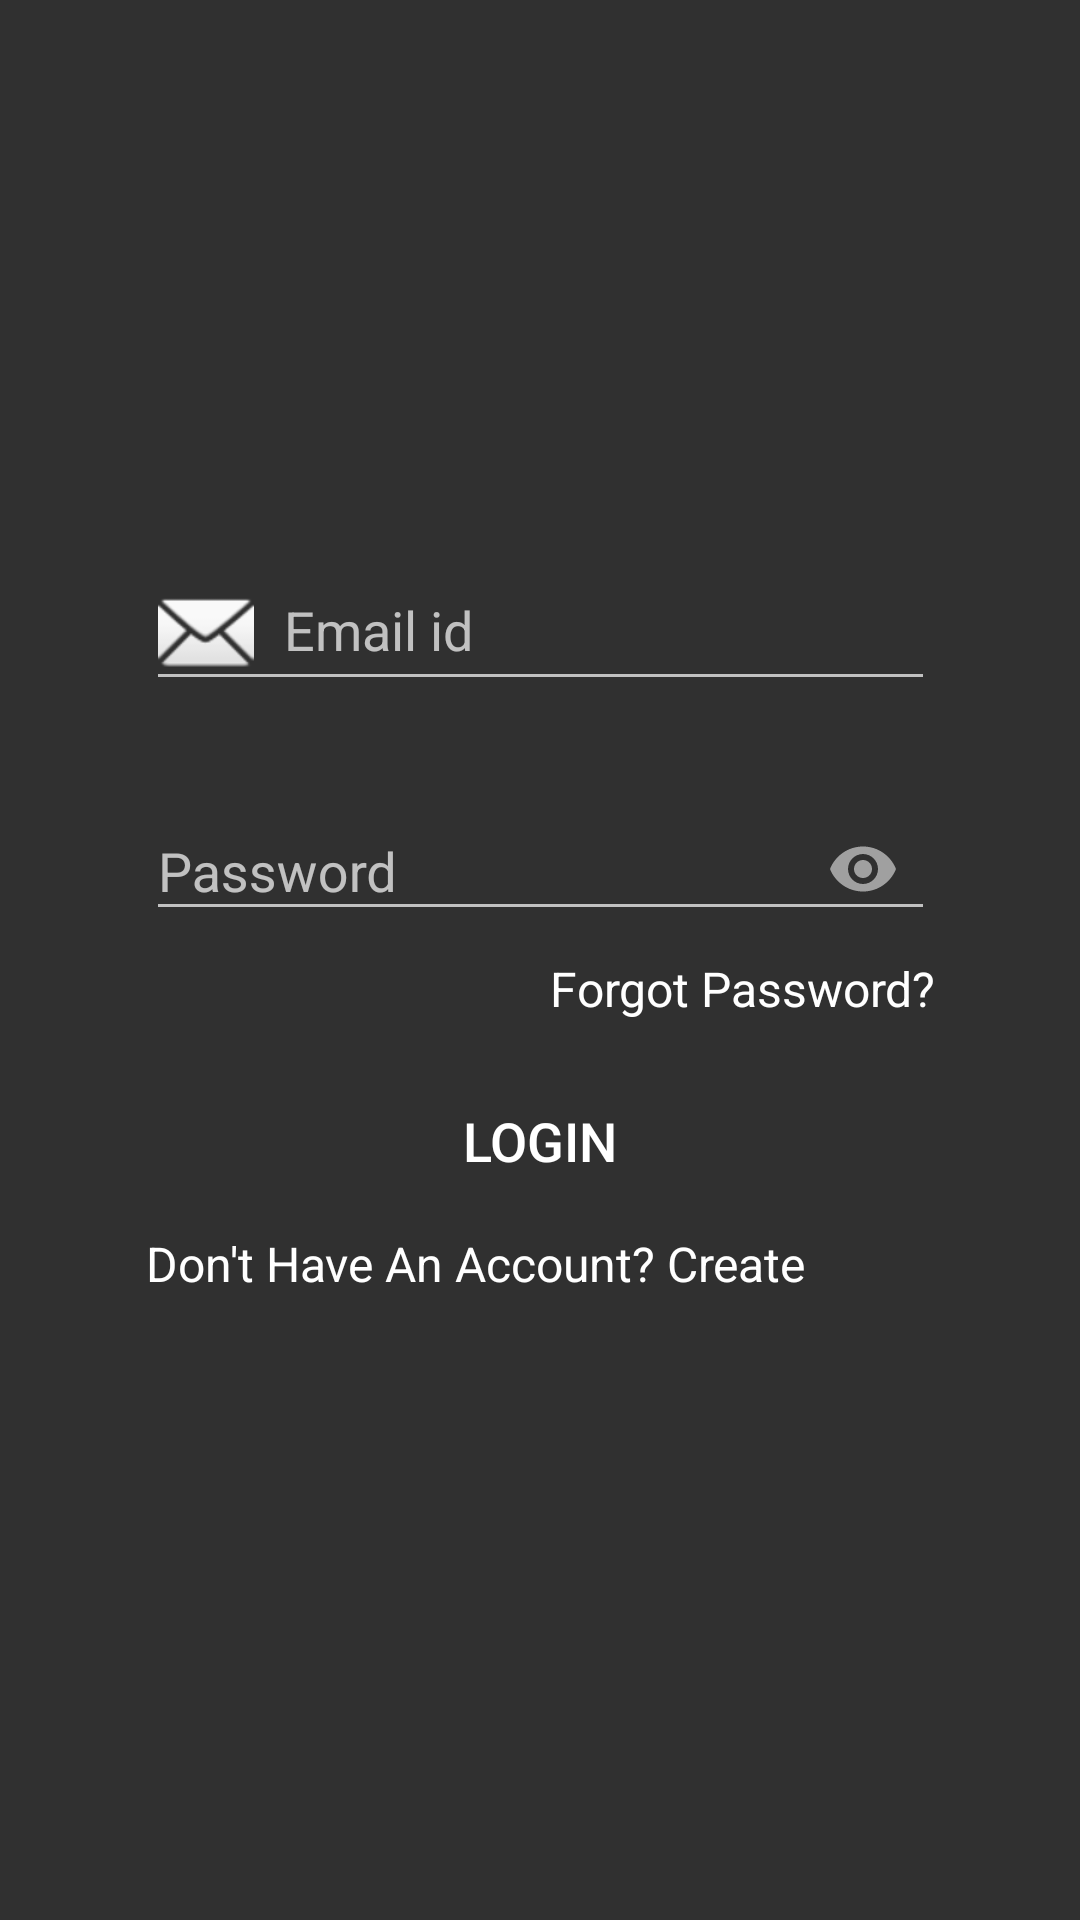

Here is an Android app screen rendered from its layout file. Give the layout XML and the strings, colors and styles it references.
<!-- AndroidManifest.xml: application theme Theme.College_Food_ordering_application -->
<!-- res/layout/activity_cheflogin.xml -->
<?xml version="1.0" encoding="utf-8"?>
<androidx.constraintlayout.widget.ConstraintLayout xmlns:android="http://schemas.android.com/apk/res/android"
    xmlns:app="http://schemas.android.com/apk/res-auto"
    xmlns:tools="http://schemas.android.com/tools"
    android:layout_width="match_parent"
    android:layout_height="match_parent"
    android:background="@drawable/bg11"
    tools:context=".Cheflogin">

    <LinearLayout
        android:id="@+id/linearlayout"
        android:layout_width="293dp"
        android:layout_height="wrap_content"
        android:layout_marginLeft="60dp"
        android:layout_marginRight="60dp"
        android:orientation="vertical"
        android:padding="15dp"
        app:layout_constraintBottom_toBottomOf="parent"
        app:layout_constraintEnd_toEndOf="parent"
        app:layout_constraintStart_toStartOf="parent"
        app:layout_constraintTop_toTopOf="parent"
        app:layout_constraintVertical_bias="0.427">

        <com.google.android.material.textfield.TextInputLayout
            android:id="@+id/Lemail"
            android:layout_width="match_parent"
            android:layout_height="wrap_content"
            android:layout_marginTop="15dp"
            android:paddingBottom="10dp">

            <com.google.android.material.textfield.TextInputEditText
                android:layout_width="match_parent"
                android:layout_height="wrap_content"
                android:drawableLeft="@android:drawable/ic_dialog_email"
                android:drawablePadding="10dp"
                android:hint="Email id"
                android:inputType="textEmailAddress" />
        </com.google.android.material.textfield.TextInputLayout>

        <com.google.android.material.textfield.TextInputLayout
            android:id="@+id/Lpassword"
            android:layout_width="match_parent"
            android:layout_height="wrap_content"
            android:layout_marginTop="11dp"
            android:paddingBottom="5dp"
            app:passwordToggleEnabled="true">

            <com.google.android.material.textfield.TextInputEditText
                android:layout_width="match_parent"
                android:layout_height="wrap_content"
                android:drawablePadding="10dp"
                android:hint="Password"
                android:inputType="textPassword" />
        </com.google.android.material.textfield.TextInputLayout>

        <TextView
            android:id="@+id/forgotpass"
            android:layout_width="match_parent"
            android:layout_height="wrap_content"
            android:gravity="end"
            android:text="Forgot Password?"
            android:textColor="@color/white"
            android:textSize="16sp" />

        <Button
            android:id="@+id/button4"
            android:layout_width="match_parent"
            android:layout_height="40dp"
            android:layout_marginTop="20dp"
            android:background="@drawable/button_shape"
            android:text="Login"
            android:textColor="#FFFF"
            android:textSize="18sp" />

        <TextView
            android:id="@+id/textView3"
            android:layout_width="match_parent"
            android:layout_height="wrap_content"
            android:layout_gravity="center"
            android:layout_marginTop="10dp"
            android:text="Don't Have An Account? Create"
            android:textColor="@color/white"
            android:textSize="16sp" />

    </LinearLayout>

</androidx.constraintlayout.widget.ConstraintLayout>
<!-- resources referenced by this layout -->
<resources>
  <color name="white">#FFFFFFFF</color>
  <style name="Theme.College_Food_ordering_application" parent="Theme.AppCompat.NoActionBar">
          
          <item name="colorPrimary">@color/purple_500</item>
          <item name="colorPrimaryVariant">@color/purple_700</item>
          <item name="colorOnPrimary">@color/white</item>
          
          <item name="colorSecondary">@color/teal_200</item>
          <item name="colorSecondaryVariant">@color/teal_700</item>
          <item name="colorOnSecondary">@color/black</item>
          
          <item name="android:statusBarColor" tools:targetApi="l">?attr/colorPrimaryVariant</item>
          
      </style>
  <color name="purple_500">#FF6200EE</color>
  <color name="purple_700">#FF3700B3</color>
  <color name="teal_200">#FF03DAC5</color>
  <color name="teal_700">#FF018786</color>
  <color name="black">#FF000000</color>
</resources>
